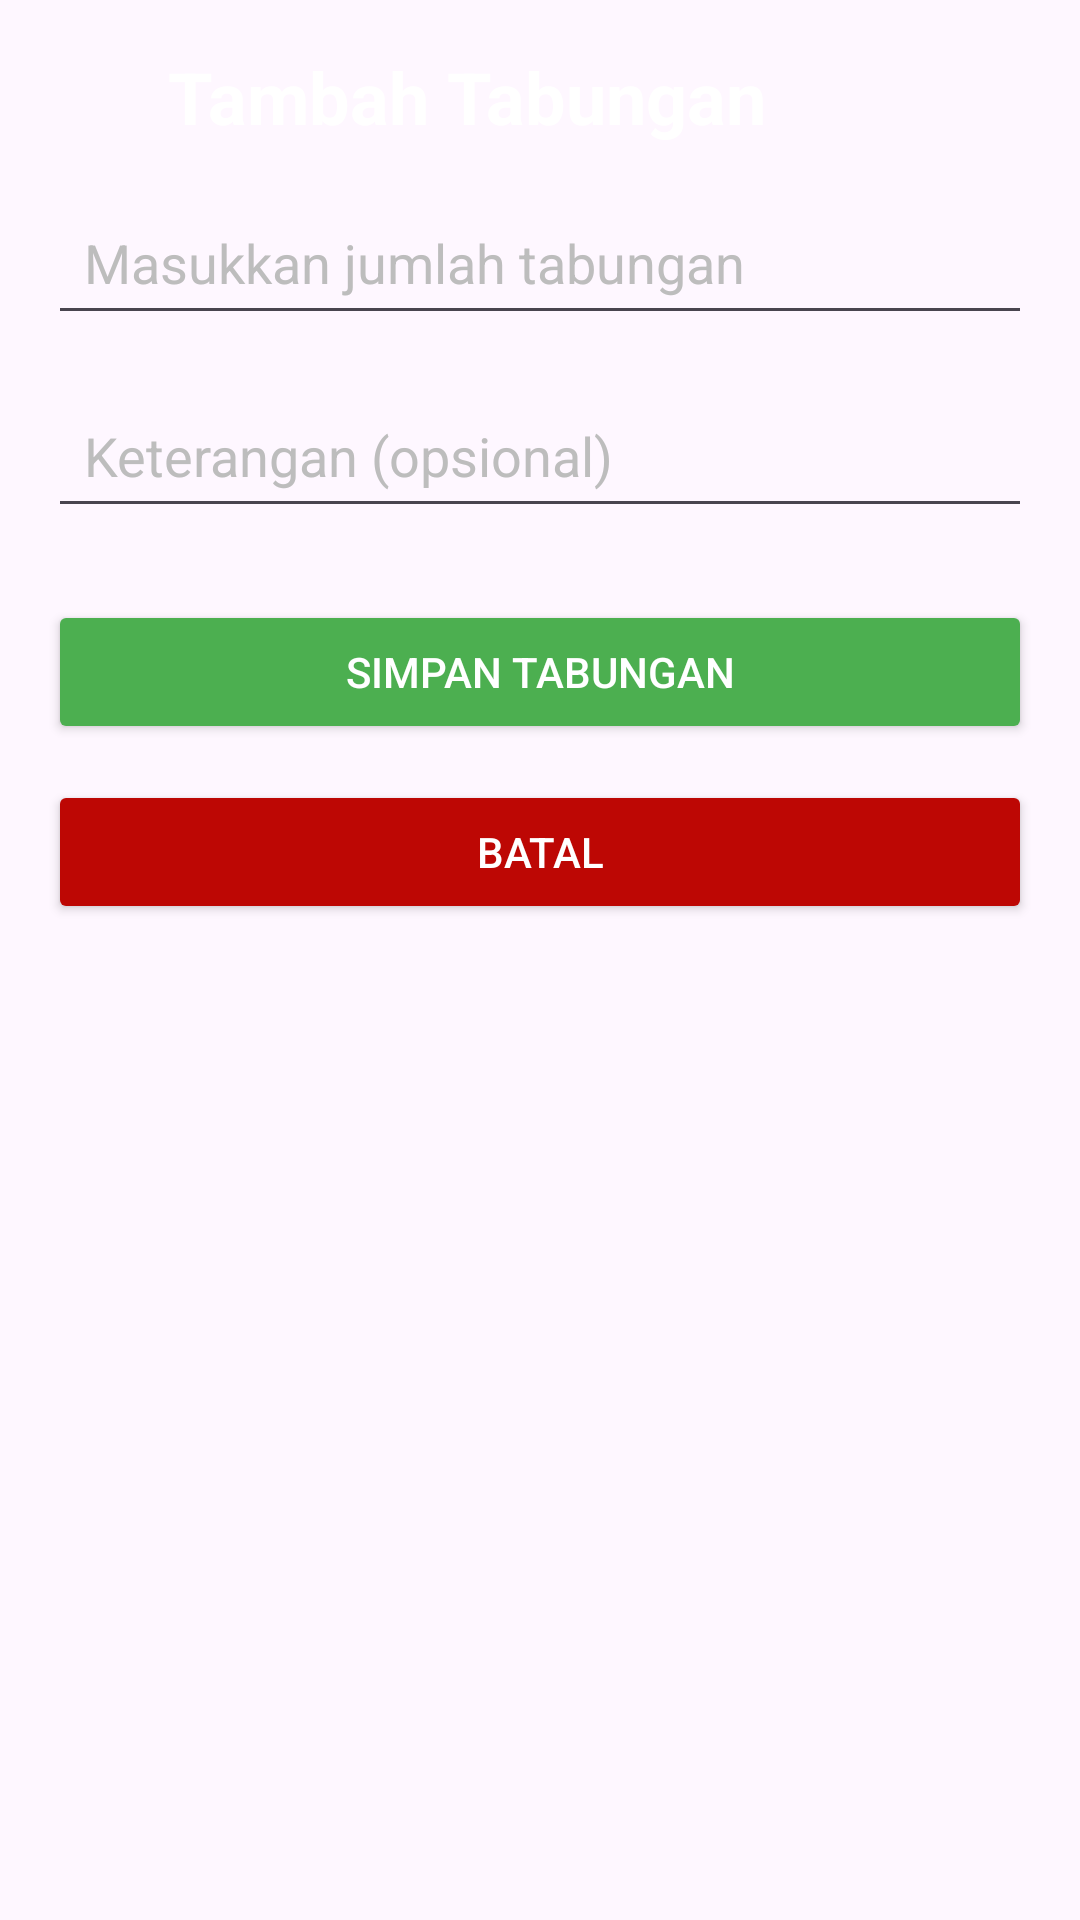

Here is an Android app screen rendered from its layout file. Give the layout XML and the strings, colors and styles it references.
<!-- AndroidManifest.xml: application theme Theme.Lockpocket_PM -->
<!-- res/layout/activity_tambah_tabungan.xml -->
<?xml version="1.0" encoding="utf-8"?>
<ScrollView xmlns:android="http://schemas.android.com/apk/res/android"
    android:layout_width="match_parent"
    android:layout_height="match_parent"
    android:background="@drawable/bg"
    android:padding="16dp">

    <LinearLayout
        android:layout_width="match_parent"
        android:layout_height="wrap_content"
        android:orientation="vertical"
        android:gravity="center_horizontal">

        <LinearLayout
            android:layout_width="match_parent"
            android:layout_height="wrap_content"
            android:orientation="horizontal"
            android:gravity="center_vertical"
            android:layout_marginBottom="15dp">

            <ImageView
                android:id="@+id/btnKembali"
                android:layout_width="24dp"
                android:layout_height="24dp"
                android:src="@drawable/ic_back"
                android:contentDescription="Kembali"
                android:layout_marginEnd="16dp" />
            <TextView
                android:id="@+id/tvTitle"
                android:layout_width="wrap_content"
                android:layout_height="wrap_content"
                android:textColor="#FFFFFF"
                android:text="Tambah Tabungan"
                android:textSize="24sp"
                android:textStyle="bold" />

        </LinearLayout>
        <EditText
            android:id="@+id/etJumlah"
            android:layout_width="match_parent"
            android:layout_height="wrap_content"
            android:hint="Masukkan jumlah tabungan"
            android:inputType="number"
            android:padding="12dp"
            android:textColor="#FFFFFF"
            android:textColorHint="#BDBDBD"
            android:layout_marginBottom="16dp" />
        <EditText
            android:id="@+id/etKeterangan"
            android:layout_width="match_parent"
            android:layout_height="wrap_content"
            android:hint="Keterangan (opsional)"
            android:inputType="text"
            android:padding="12dp"
            android:textColor="#FFFFFF"
            android:textColorHint="#BDBDBD"
            android:layout_marginBottom="24dp" />
        <Button
            android:id="@+id/btnSimpan"
            android:layout_width="match_parent"
            android:layout_height="wrap_content"
            android:text="Simpan Tabungan"
            android:textColor="#FFF"
            android:backgroundTint="#4CAF50"
            android:layout_marginBottom="12dp" />
        <Button
            android:id="@+id/btnBatal"
            android:layout_width="match_parent"
            android:layout_height="wrap_content"
            android:text="Batal"
            android:textColor="#FFFFFF"
            android:backgroundTint="#BD0704" />
    </LinearLayout>

</ScrollView>
<!-- resources referenced by this layout -->
<resources>
  <style name="Theme.Lockpocket_PM" parent="Theme.Material3.DayNight.NoActionBar">
  
          <item name="colorPrimary">@color/colorPrimary</item>
          <item name="colorPrimaryContainer">@color/colorPrimaryContainer</item>
          <item name="colorOnPrimary">@color/colorOnPrimary</item>
  
          <item name="android:statusBarColor">@color/colorPrimaryContainer</item>
  
          <item name="android:navigationBarColor">@color/colorPrimaryContainer</item>
  
          <item name="android:windowLightStatusBar" tools:targetApi="23">false</item>
          <item name="android:windowLightNavigationBar" tools:targetApi="27">false</item>
  
      </style>
  <!-- not gathered from this repository: default colours our renderer supplied (Android Studio template values) -->
  <color name="colorPrimary">#FF6200EE</color>
</resources>
